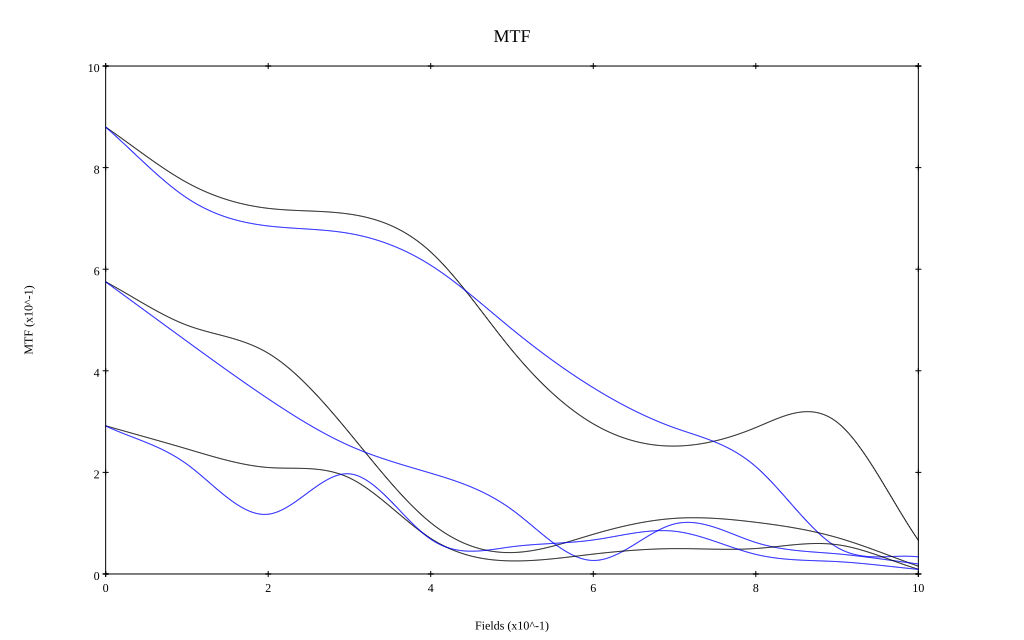

Data behind this chart, as committed beside it:
, 0, 0.1, 0.2, 0.3, 0.4, 0.5, 0.6, 0.7, 0.8, 0.9, 1
10 sag, 0.88, 0.771, 0.72, 0.708, 0.634, 0.44, 0.296, 0.252, 0.288, 0.299, 0.066
10 tan, 0.88, 0.74, 0.685, 0.67, 0.608, 0.482, 0.367, 0.288, 0.211, 0.052, 0.034
30 sag, 0.575, 0.49, 0.435, 0.278, 0.101, 0.042, 0.078, 0.109, 0.102, 0.072, 0.015
30 tan, 0.575, 0.458, 0.345, 0.252, 0.198, 0.126, 0.027, 0.099, 0.062, 0.04, 0.02
50 sag, 0.292, 0.246, 0.21, 0.189, 0.07, 0.026, 0.039, 0.05, 0.05, 0.058, 0.009
50 tan, 0.291, 0.216, 0.118, 0.197, 0.069, 0.054, 0.067, 0.084, 0.039, 0.024, 0.009
